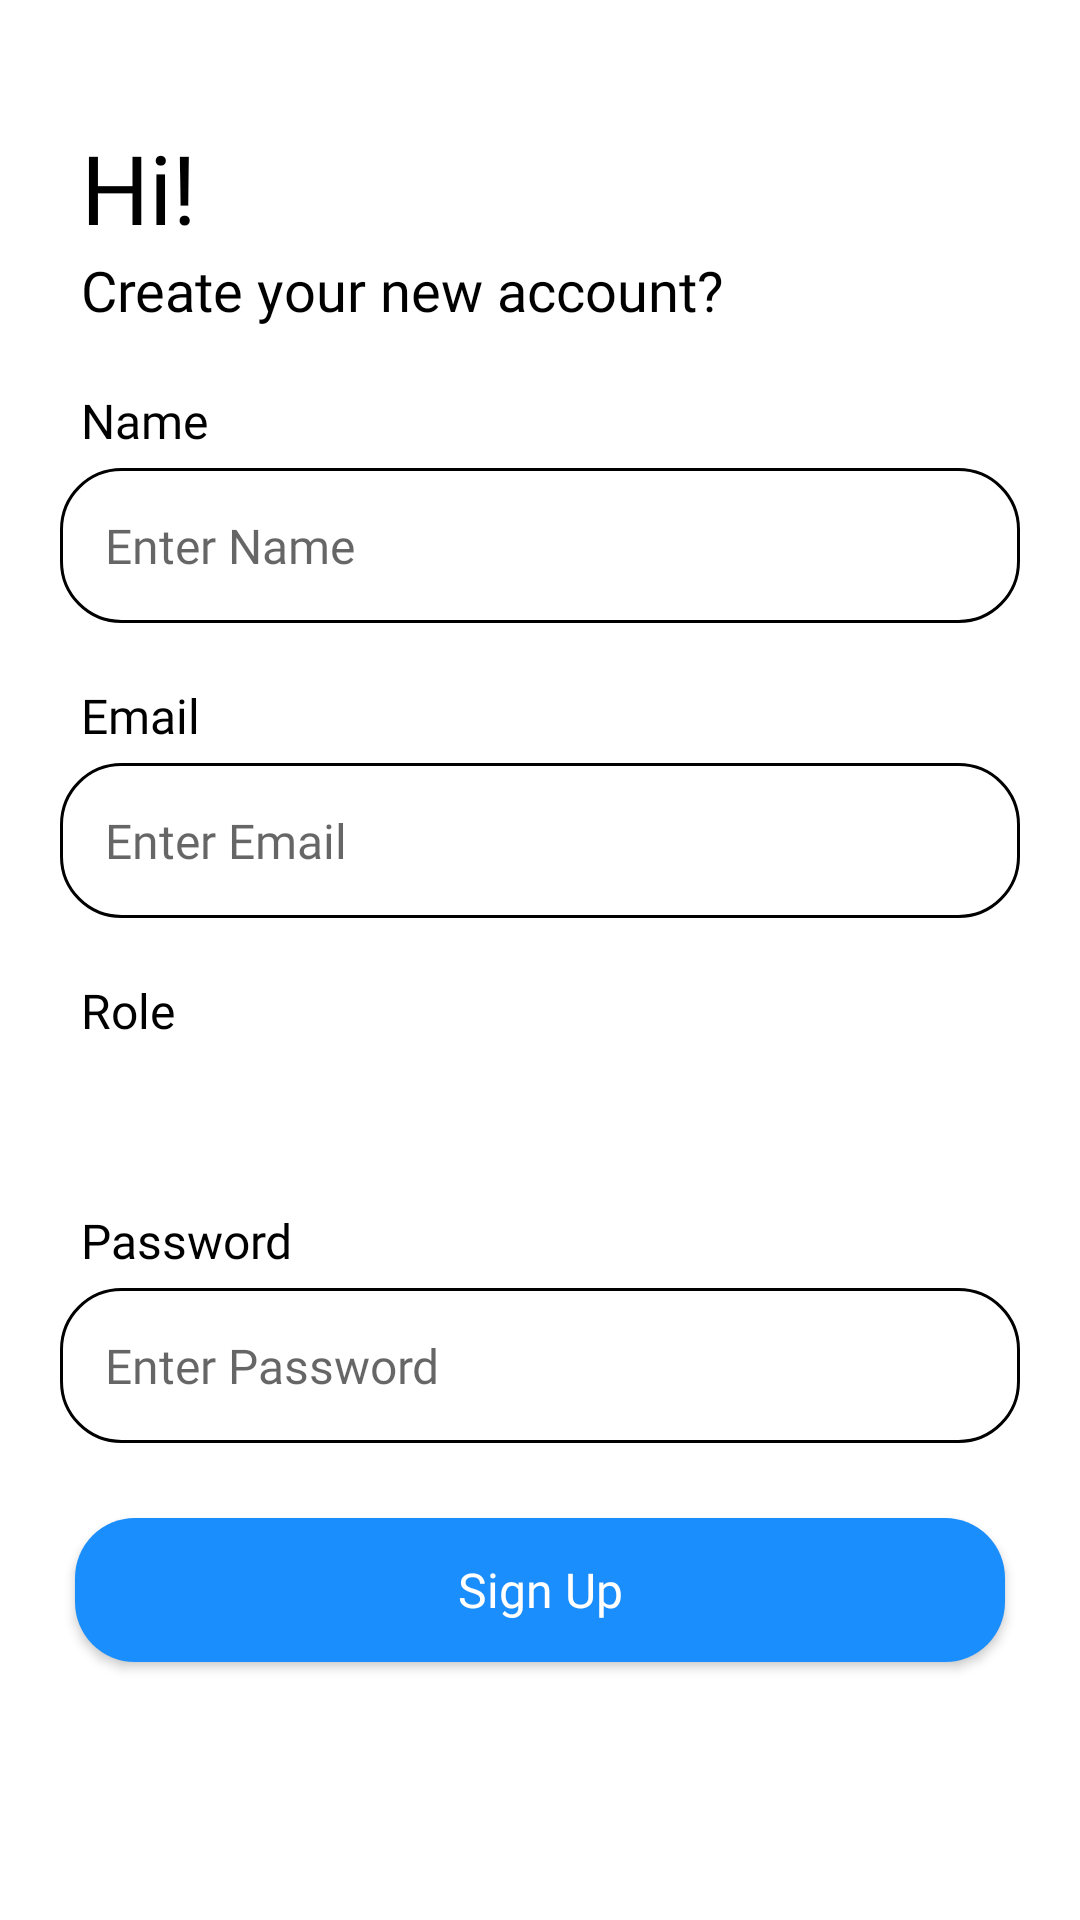

Android layout source for this screen:
<!-- AndroidManifest.xml: application theme Base.Theme.EDEAF -->
<!-- res/layout/fragment_sign_up.xml -->
<?xml version="1.0" encoding="utf-8"?>
<ScrollView xmlns:android="http://schemas.android.com/apk/res/android"
    xmlns:app="http://schemas.android.com/apk/res-auto"
    xmlns:tools="http://schemas.android.com/tools"
    android:layout_width="match_parent"
    android:layout_height="match_parent"
    android:orientation="vertical"
    tools:context=".signup.FragmentSignUp">

    <LinearLayout
        android:layout_width="match_parent"
        android:layout_height="match_parent"
        android:orientation="vertical">


        
        <TextView
            android:layout_width="wrap_content"
            android:layout_height="wrap_content"
            android:layout_alignParentLeft="true"
            android:layout_alignParentTop="true"
            android:layout_marginLeft="27dp"
            android:layout_marginTop="41dp"
            android:fontFamily="@font/poppins_semi_bold"
            android:gravity="top"
            android:text="Hi!"
            android:textColor="@color/black"
            android:textSize="32sp" />

        <TextView
            android:layout_width="wrap_content"
            android:layout_height="wrap_content"
            android:layout_marginStart="27dp"
            android:fontFamily="@font/poppins_regular"
            android:gravity="top"
            android:text="Create your new account?"
            android:textColor="@color/black"
            android:textSize="18.67sp" />

        <TextView
            android:layout_width="wrap_content"
            android:layout_height="wrap_content"
            android:layout_marginStart="27dp"
            android:layout_marginTop="20dp"
            android:fontFamily="@font/poppins_regular"
            android:text="Name"
            android:textColor="@color/black"
            android:textSize="16sp" />

        <EditText
            android:id="@+id/edtNameSignUp"
            android:layout_width="match_parent"
            android:layout_height="wrap_content"
            android:layout_marginStart="20dp"
            android:layout_marginEnd="20dp"
            android:layout_marginTop="5dp"
            android:autofillHints=""
            android:background="@drawable/custom_input"
            android:hint="Enter Name"
            android:fontFamily="@font/poppins_regular"
            android:inputType="textPersonName"
            android:padding="15dp"
            android:textSize="16sp" />

        <TextView
            android:layout_width="wrap_content"
            android:layout_height="wrap_content"
            android:layout_marginStart="27dp"
            android:layout_marginTop="20dp"
            android:fontFamily="@font/poppins_regular"
            android:text="Email"
            android:textColor="@color/black"
            android:textSize="16sp" />

        <EditText
            android:id="@+id/edtEmailSignUp"
            android:layout_width="match_parent"
            android:layout_height="wrap_content"
            android:layout_marginStart="20dp"
            android:layout_marginEnd="20dp"
            android:layout_marginTop="5dp"
            android:autofillHints=""
            android:fontFamily="@font/poppins_regular"
            android:background="@drawable/custom_input"
            android:hint="Enter Email"
            android:inputType="textEmailAddress"
            android:padding="15dp"
            android:textSize="16sp" />

        <TextView
            android:layout_width="wrap_content"
            android:layout_height="wrap_content"
            android:layout_marginStart="27dp"
            android:layout_marginTop="20dp"
            android:fontFamily="@font/poppins_regular"
            android:text="Role"
            android:textColor="@color/black"
            android:textSize="16sp" />

        <Spinner
            android:id="@+id/edtRoleSignUp"
            android:layout_width="match_parent"
            android:layout_height="wrap_content"
            android:layout_marginStart="20dp"
            android:layout_marginEnd="20dp"
            android:layout_marginTop="5dp"
            android:background="@drawable/button_google_icon"
            android:padding="15dp"
            android:textSize="16sp"
            android:spinnerMode="dropdown"/>

        <TextView
            android:layout_width="wrap_content"
            android:layout_height="wrap_content"
            android:layout_marginStart="27dp"
            android:layout_marginTop="20dp"
            android:fontFamily="@font/poppins_regular"
            android:text="Password"
            android:textColor="@color/black"
            android:textSize="16sp" />

        <EditText
            android:id="@+id/edtPasswordSignUp"
            android:layout_width="match_parent"
            android:layout_height="wrap_content"
            android:layout_marginStart="20dp"
            android:layout_marginEnd="20dp"
            android:layout_marginTop="5dp"
            android:autofillHints=""
            android:background="@drawable/custom_input"
            android:hint="Enter Password"
            android:inputType="textPassword"
            android:fontFamily="@font/poppins_regular"
            android:padding="15dp"
            android:textSize="16sp" />

        <Button
            android:id="@+id/btnSignUp"
            android:layout_width="match_parent"
            android:layout_height="wrap_content"
            android:layout_margin="25dp"
            android:background="@drawable/button_login"
            android:fontFamily="@font/poppins_semi_bold"
            android:text="Sign Up"
            android:textAllCaps="false"
            android:textColor="@color/white"
            android:textSize="16sp" />

    </LinearLayout>

</ScrollView>
<!-- resources referenced by this layout -->
<resources>
  <color name="black">#FF000000</color>
  <color name="white">#FFFFFFFF</color>
  <!-- drawable button_login (drawable) -->
  <?xml version="1.0" encoding="utf-8"?>
  <shape xmlns:android="http://schemas.android.com/apk/res/android">
  <corners android:radius="20dp"/>
      <solid android:color="@color/highlightText"/>
  </shape>
  <!-- drawable custom_input (drawable) -->
  <?xml version="1.0" encoding="utf-8"?>
  <selector xmlns:android="http://schemas.android.com/apk/res/android">
  
  
  
  
  
  
  
  
  
      <item android:state_enabled="true" >
          <shape android:shape="rectangle">
              <solid android:color="@color/white" />
              <corners android:radius="20dp" />
              <stroke android:color="@color/black" android:width="1dp"/>
          </shape>
      </item>
  
  
  </selector>
  <style name="Base.Theme.EDEAF" parent="Theme.MaterialComponents.Light.NoActionBar">
          
          <item name="colorPrimary">@color/highlightText</item>
          <item name="colorPrimaryVariant">@color/black</item>
          <item name="colorOnPrimary">@color/white</item>
          
          <item name="colorSecondary">@color/teal_200</item>
          <item name="colorSecondaryVariant">@color/teal_700</item>
          <item name="colorOnSecondary">@color/white</item>
          
          <item name="android:statusBarColor">@color/white</item>
          <item name="android:windowLightStatusBar">true</item>
          <item name="android:windowIsTranslucent">true</item>
      </style>
  <color name="highlightText">#1B8EFD</color>
  <color name="teal_200">#FF03DAC5</color>
  <color name="teal_700">#FF018786</color>
</resources>
